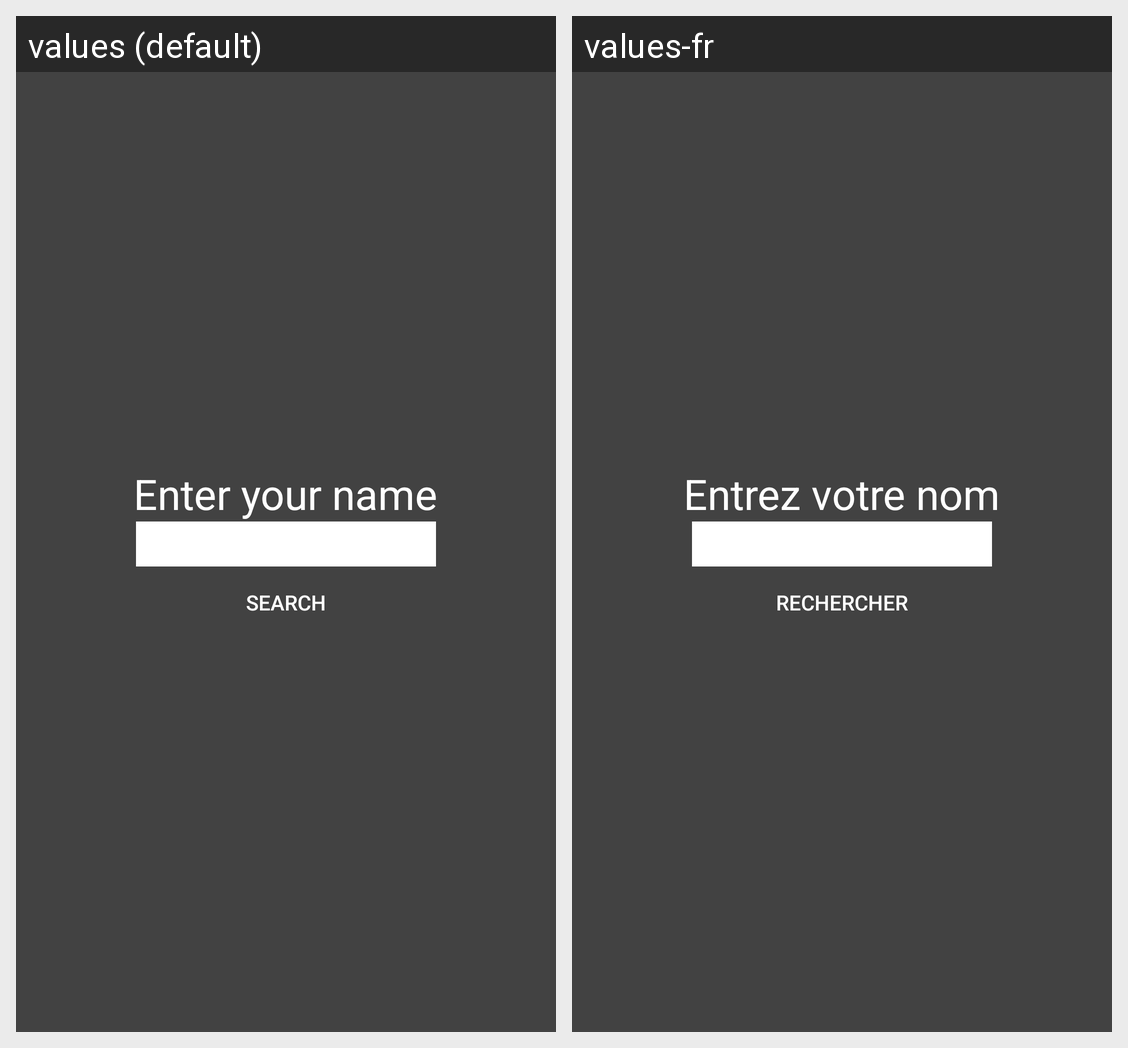

The same Android screen rendered under two of its app's locales, left to right. List the strings drawn on it with the default value and each locale's translation.
Android screen res/layout/search_linear.xml rendered under 2 locales, left to right: values (default), values-fr. Device: Nexus 5 (rendered at 1080×1920; each locale shown at half size, 540×960, under a caption strip naming it); theme AppTheme.
Strings drawn on this screen, with the default value and each locale's value (text and hints the layout hard-codes, and strings that could not be matched under every locale, appear in the picture but are not listed):

enterName
  values: Enter your name
  values-fr: Entrez votre nom

search
  values: Search
  values-fr: Rechercher
